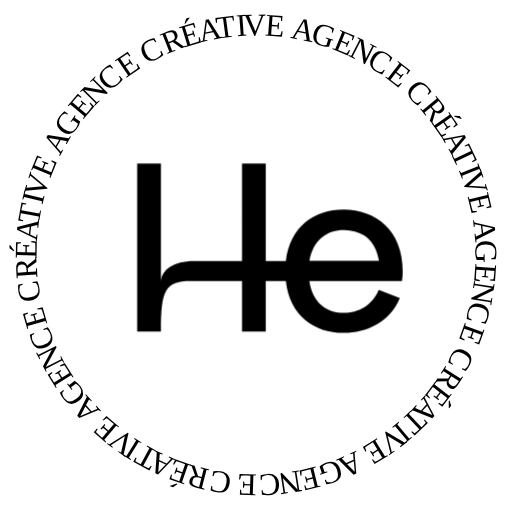
t = 0.00 s
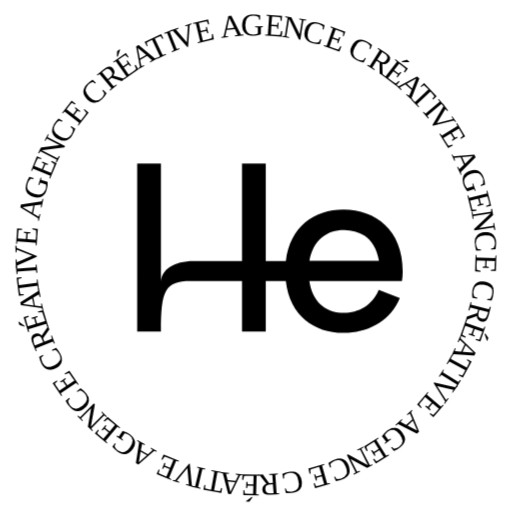
t = 3.00 s
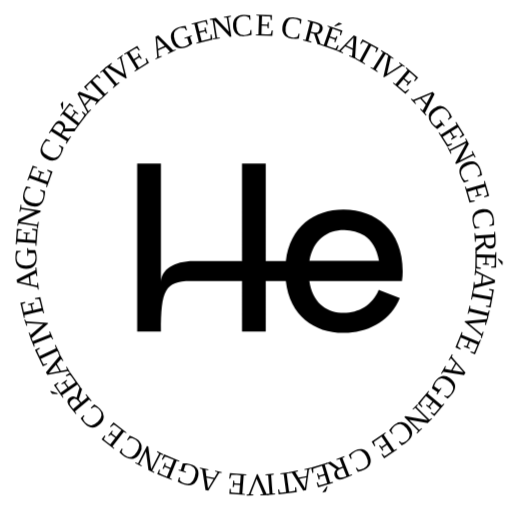
t = 6.00 s
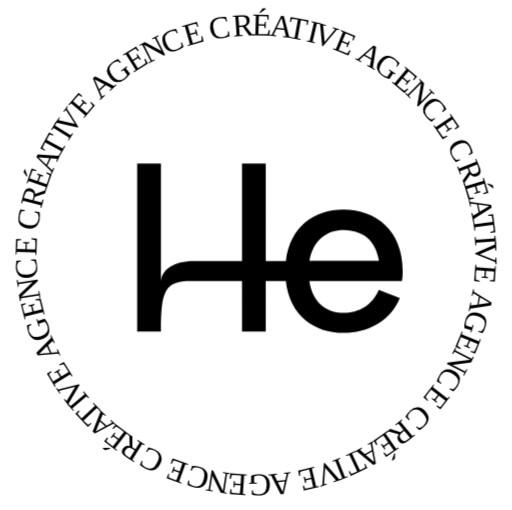
t = 9.00 s

The animated SVG that drew these frames (rendered in a browser with its animation timeline set to each time). Animation: 1 CSS @keyframes rule; frames cover the first 9.00 s, repeats indefinitely.

<svg id="a" data-name="Calque 1" width="5.00402cm" height="4.98877cm" viewBox="0 0 141.84638 141.41409">
    <defs>
        <style>
            .animating {
                transform-origin: center;
                animation: rotate 12s infinite linear;
            }
            @keyframes rotate {
                from { transform: rotate(360deg); }
                to { transform: rotate(0); }
            }
</style>
    </defs>
    <g class="animating" font-size="8.79px">
        <text class="c" font-family="PP Radio Grotesk" transform="translate(80.32233 10.49966) rotate(11.58759)">
            <tspan x="0" y="0">A</tspan>
        </text>
        <text class="c" font-family="PP Radio Grotesk" transform="translate(85.84382 11.61441) rotate(17.0106)">
            <tspan x="0" y="0">G</tspan>
        </text>
        <text class="c" font-family="PP Radio Grotesk" transform="translate(91.88776 13.51334) rotate(22.26821)">
            <tspan x="0" y="0">E</tspan>
        </text>
        <text class="c" font-family="PP Radio Grotesk" transform="translate(96.29303 15.30875) rotate(27.18652)">
            <tspan x="0" y="0">N</tspan>
        </text>
        <text class="c" font-family="PP Radio Grotesk" transform="translate(101.29596 17.87515) rotate(32.77112)">
            <tspan x="0" y="0">C</tspan>
        </text>
        <text class="c" font-family="PP Radio Grotesk" transform="translate(106.54108 21.30533) rotate(37.94838)">
            <tspan x="0" y="0">E</tspan>
        </text>
        <text class="c" font-family="PP Radio Grotesk" transform="translate(110.29499 24.29263) rotate(41.15704)">
            <tspan x="0" y="0"></tspan>
        </text>
        <text class="c" font-family="PP Radio Grotesk" transform="translate(111.86628 25.58267) rotate(45.04192)">
            <tspan x="0" y="0">C</tspan>
        </text>
        <text class="c" font-family="PP Radio Grotesk" transform="translate(116.25788 30.03043) rotate(50.42526)">
            <tspan x="0" y="0">R</tspan>
        </text>
        <text class="c" font-family="PP Radio Grotesk" transform="translate(119.60749 34.11783) rotate(55.14106)">
            <tspan x="0" y="0">É</tspan>
        </text>
        <text class="c" font-family="PP Radio Grotesk" transform="translate(122.34577 38.01431) rotate(60.27282)">
            <tspan x="0" y="0">A</tspan>
        </text>
        <text class="c" font-family="PP Radio Grotesk" transform="translate(124.7403 42.15054) rotate(64.44756)">
            <tspan x="0" y="0">T</tspan>
        </text>
        <text class="c" font-family="PP Radio Grotesk" transform="translate(127.04401 47.12125) rotate(67.84314)">
            <tspan x="0" y="0">I</tspan>
        </text>
        <text class="c" font-family="PP Radio Grotesk" transform="translate(127.73639 48.66128) rotate(71.48145)">
            <tspan x="0" y="0">V</tspan>
        </text>
        <text class="c" font-family="PP Radio Grotesk" transform="translate(129.58893 54.31558) rotate(76.55361)">
            <tspan x="0" y="0">E</tspan>
        </text>
        <text class="c" font-family="PP Radio Grotesk" transform="translate(130.66022 58.99966) rotate(79.80459)">
            <tspan x="0" y="0"></tspan>
        </text>
        <text class="c" font-family="PP Radio Grotesk" transform="translate(131.0821 61.00308) rotate(83.68088)">
            <tspan x="0" y="0">A</tspan>
        </text>
        <text class="c" font-family="PP Radio Grotesk" transform="translate(131.71686 66.58609) rotate(89.00211)">
            <tspan x="0" y="0">G</tspan>
        </text>
        <text class="c" font-family="PP Radio Grotesk" transform="translate(131.78034 72.92789) rotate(94.14851)">
            <tspan x="0" y="0">E</tspan>
        </text>
        <text class="c" font-family="PP Radio Grotesk" transform="translate(131.44538 77.66812) rotate(99.02576)">
            <tspan x="0" y="0">N</tspan>
        </text>
        <text class="c" font-family="PP Radio Grotesk" transform="translate(130.56257 83.2399) rotate(104.65079)">
            <tspan x="0" y="0">C</tspan>
        </text>
        <text class="c" font-family="PP Radio Grotesk" transform="translate(128.93952 89.27408) rotate(109.86667)">
            <tspan x="0" y="0">E</tspan>
        </text>
        <text class="c" font-family="PP Radio Grotesk" transform="translate(127.26178 93.77896) rotate(113.12445)">
            <tspan x="0" y="0"></tspan>
        </text>
        <text class="c" font-family="PP Radio Grotesk" transform="translate(126.51862 95.6774) rotate(117.05555)">
            <tspan x="0" y="0">C</tspan>
        </text>
        <text class="c" font-family="PP Radio Grotesk" transform="translate(123.63678 101.24087) rotate(122.49279)">
            <tspan x="0" y="0">R</tspan>
        </text>
        <text class="c" font-family="PP Radio Grotesk" transform="translate(120.78815 105.67251) rotate(127.19894)">
            <tspan x="0" y="0">É</tspan>
        </text>
        <text class="c" font-family="PP Radio Grotesk" transform="translate(117.92389 109.47867) rotate(132.31126)">
            <tspan x="0" y="0">A</tspan>
        </text>
        <text class="c" font-family="PP Radio Grotesk" transform="translate(114.73932 113.01919) rotate(136.42967)">
            <tspan x="0" y="0">T</tspan>
        </text>
        <text class="c" font-family="PP Radio Grotesk" transform="translate(110.72761 116.74722) rotate(139.78462)">
            <tspan x="0" y="0">I</tspan>
        </text>
        <text class="c" font-family="PP Radio Grotesk" transform="translate(109.47663 117.8815) rotate(143.38037)">
            <tspan x="0" y="0">V</tspan>
        </text>
        <text class="c" font-family="PP Radio Grotesk" transform="translate(104.66999 121.40787) rotate(148.41414)">
            <tspan x="0" y="0">E</tspan>
        </text>
        <text class="c" font-family="PP Radio Grotesk" transform="translate(100.54303 123.88882) rotate(151.66039)">
            <tspan x="0" y="0"></tspan>
        </text>
        <text class="c" font-family="PP Radio Grotesk" transform="translate(98.77839 124.90884) rotate(155.5394)">
            <tspan x="0" y="0">A</tspan>
        </text>
        <text class="c" font-family="PP Radio Grotesk" transform="translate(93.66901 127.25259) rotate(160.9501)">
            <tspan x="0" y="0">G</tspan>
        </text>
        <text class="c" font-family="PP Radio Grotesk" transform="translate(87.6778 129.27115) rotate(166.19701)">
            <tspan x="0" y="0">E</tspan>
        </text>
        <text class="c" font-family="PP Radio Grotesk" transform="translate(83.04206 130.41763) rotate(171.13238)">
            <tspan x="0" y="0">N</tspan>
        </text>
        <text class="c" font-family="PP Radio Grotesk" transform="translate(77.48737 131.28726) rotate(176.69007)">
            <tspan x="0" y="0">C</tspan>
        </text>
        <text class="c" font-family="PP Radio Grotesk" transform="translate(71.211 131.60416) rotate(-178.18542)">
            <tspan x="0" y="0">E</tspan>
        </text>
        <text class="c" font-family="PP Radio Grotesk" transform="translate(66.4405 131.40787) rotate(-175.01495)">
            <tspan x="0" y="0"></tspan>
        </text>
        <text class="c" font-family="PP Radio Grotesk" transform="translate(64.38386 131.29068) rotate(-171.08673)">
            <tspan x="0" y="0">C</tspan>
        </text>
        <text class="c" font-family="PP Radio Grotesk" transform="translate(58.20905 130.28677) rotate(-165.63852)">
            <tspan x="0" y="0">R</tspan>
        </text>
        <text class="c" font-family="PP Radio Grotesk" transform="translate(53.11237 128.95962) rotate(-160.88438)">
            <tspan x="0" y="0">É</tspan>
        </text>
        <text class="c" font-family="PP Radio Grotesk" transform="translate(48.60846 127.41959) rotate(-155.71502)">
            <tspan x="0" y="0">A</tspan>
        </text>
        <text class="c" font-family="PP Radio Grotesk" transform="translate(44.25593 125.48648) rotate(-151.55257)">
            <tspan x="0" y="0">T</tspan>
        </text>
        <text class="c" font-family="PP Radio Grotesk" transform="translate(39.45319 122.80972) rotate(-148.15545)">
            <tspan x="0" y="0">I</tspan>
        </text>
        <text class="c" font-family="PP Radio Grotesk" transform="translate(38.00007 121.97623) rotate(-144.56063)">
            <tspan x="0" y="0">V</tspan>
        </text>
        <text class="c" font-family="PP Radio Grotesk" transform="translate(33.15534 118.4816) rotate(-139.52761)">
            <tspan x="0" y="0">E</tspan>
        </text>
        <text class="c" font-family="PP Radio Grotesk" transform="translate(29.53913 115.33462) rotate(-136.32355)">
            <tspan x="0" y="0"></tspan>
        </text>
        <text class="c" font-family="PP Radio Grotesk" transform="translate(28.02155 113.9689) rotate(-132.48088)">
            <tspan x="0" y="0">A</tspan>
        </text>
        <text class="c" font-family="PP Radio Grotesk" transform="translate(24.21296 109.83511) rotate(-127.13456)">
            <tspan x="0" y="0">G</tspan>
        </text>
        <text class="c" font-family="PP Radio Grotesk" transform="translate(20.4278 104.75894) rotate(-121.9315)">
            <tspan x="0" y="0">E</tspan>
        </text>
        <text class="c" font-family="PP Radio Grotesk" transform="translate(17.89557 100.71011) rotate(-117.01216)">
            <tspan x="0" y="0">N</tspan>
        </text>
        <text class="c" font-family="PP Radio Grotesk" transform="translate(15.33112 95.68716) rotate(-111.38934)">
            <tspan x="0" y="0">C</tspan>
        </text>
        <text class="c" font-family="PP Radio Grotesk" transform="translate(13.09284 89.84439) rotate(-106.16755)">
            <tspan x="0" y="0">E</tspan>
        </text>
        <text class="c" font-family="PP Radio Grotesk" transform="translate(11.80573 85.23794) rotate(-102.93205)">
            <tspan x="0" y="0"></tspan>
        </text>
        <text class="c" font-family="PP Radio Grotesk" transform="translate(11.28815 83.26968) rotate(-99.00419)">
            <tspan x="0" y="0">C</tspan>
        </text>
        <text class="c" font-family="PP Radio Grotesk" transform="translate(10.34382 77.06705) rotate(-93.58039)">
            <tspan x="0" y="0">R</tspan>
        </text>
        <text class="c" font-family="PP Radio Grotesk" transform="translate(10.0362 71.8273) rotate(-88.95847)">
            <tspan x="0" y="0">É</tspan>
        </text>
        <text class="c" font-family="PP Radio Grotesk" transform="translate(10.10261 67.05777) rotate(-83.86107)">
            <tspan x="0" y="0">A</tspan>
        </text>
        <text class="c" font-family="PP Radio Grotesk" transform="translate(10.58698 62.298) rotate(-79.69284)">
            <tspan x="0" y="0">T</tspan>
        </text>
        <text class="c" font-family="PP Radio Grotesk" transform="translate(11.62897 56.9313) rotate(-76.30787)">
            <tspan x="0" y="0">I</tspan>
        </text>
        <text class="c" font-family="PP Radio Grotesk" transform="translate(11.9737 55.26578) rotate(-72.65554)">
            <tspan x="0" y="0">V</tspan>
        </text>
        <text class="c" font-family="PP Radio Grotesk" transform="translate(13.78522 49.59048) rotate(-67.57606)">
            <tspan x="0" y="0">E</tspan>
        </text>
        <text class="c" font-family="PP Radio Grotesk" transform="translate(15.65729 45.17789) rotate(-64.33889)">
            <tspan x="0" y="0"></tspan>
        </text>
        <text class="c" font-family="PP Radio Grotesk" transform="translate(16.49323 43.29947) rotate(-60.44671)">
            <tspan x="0" y="0">A</tspan>
        </text>
        <text class="c" font-family="PP Radio Grotesk" transform="translate(19.25007 38.40152) rotate(-55.07592)">
            <tspan x="0" y="0">G</tspan>
        </text>
        <text class="c" font-family="PP Radio Grotesk" transform="translate(22.92194 33.22671) rotate(-49.86853)">
            <tspan x="0" y="0">E</tspan>
        </text>
        <text class="c" font-family="PP Radio Grotesk" transform="translate(25.98542 29.57974) rotate(-44.99873)">
            <tspan x="0" y="0">N</tspan>
        </text>
        <text class="c" font-family="PP Radio Grotesk" transform="translate(29.96491 25.59634) rotate(-39.44618)">
            <tspan x="0" y="0">C</tspan>
        </text>
        <text class="c" font-family="PP Radio Grotesk" transform="translate(34.81159 21.66617) rotate(-34.29986)">
            <tspan x="0" y="0">E</tspan>
        </text>
        <text class="c" font-family="PP Radio Grotesk" transform="translate(38.81061 18.99576) rotate(-31.06667)">
            <tspan x="0" y="0"></tspan>
        </text>
        <text class="c" font-family="PP Radio Grotesk" transform="translate(40.52643 17.88785) rotate(-27.14272)">
            <tspan x="0" y="0">C</tspan>
        </text>
        <text class="c" font-family="PP Radio Grotesk" transform="translate(46.10846 15.06656) rotate(-21.69678)">
            <tspan x="0" y="0">R</tspan>
        </text>
        <text class="c" font-family="PP Radio Grotesk" transform="translate(51.00886 13.13931) rotate(-16.94481)">
            <tspan x="0" y="0">É</tspan>
        </text>
        <text class="c" font-family="PP Radio Grotesk" transform="translate(55.56159 11.7316) rotate(-11.76624)">
            <tspan x="0" y="0">A</tspan>
        </text>
        <text class="c" font-family="PP Radio Grotesk" transform="translate(60.22175 10.73209) rotate(-7.60532)">
            <tspan x="0" y="0">T</tspan>
        </text>
        <text class="c" font-family="PP Radio Grotesk" transform="translate(65.66511 10.07095) rotate(-4.23893)">
            <tspan x="0" y="0">I</tspan>
        </text>
        <text class="c" font-family="PP Radio Grotesk" transform="translate(67.35846 9.90103) rotate(-.9283)">
            <tspan x="0" y="0">V</tspan>
        </text>
        <text class="c" font-family="PP Radio Grotesk" transform="translate(73.31159 9.85562) rotate(4.30514)">
            <tspan x="0" y="0">E</tspan>
        </text>
    </g>
    <path id="b" data-name="Tracé 31" class="d" d="M106.70665,62.39476c-2.96792-2.8533-7.04499-4.25548-11.44401-4.289-8.01019-.06123-14.95285,4.63975-16.06998,14.30028h-5.56697v-27.07322h-6.58516v27.07322h-13.38036c-5.60495,0-9.10312,2.44443-9.10312,5.96206V45.33282h-6.58556v46.56378h6.58556c0-11.31669,1.11388-13.96913,8.16644-13.96913h14.31704v13.96913h6.58516v-13.9694h5.55873c1.08942,9.71216,8.04709,14.43801,16.07822,14.37678,.42424-.00433,.84613-.02158,1.26567-.05177,6.15939-.38589,11.75651-3.50965,14.26919-9.60214l-5.72038-2.26142-.00392,.00865-.12489-.04947c-1.80348,4.40849-5.67686,6.34511-9.68527,6.41242-.28276,.00392-.5635-.00351-.84139-.01973-4.28941-.3152-7.89949-3.07321-8.70182-8.81333h25.67604c.13504-.88042,.20178-1.76997,.19963-2.66069,0-5.80108-1.89472-10.0621-4.88886-12.87188m-1.69198,9.93829h-19.28024c1.019-5.99963,5.06011-8.64059,9.69675-8.57409,2.02488,.02893,3.93555,.5243,5.53143,1.57141,2.00826,1.37867,3.49938,3.64941,4.0522,7.00268" />
</svg>
